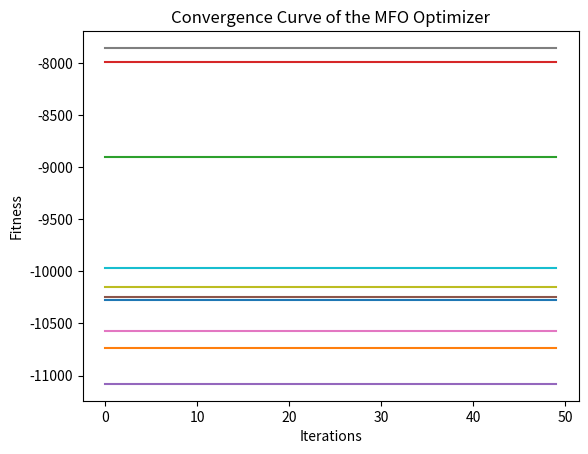

The script that saved this image:
# -*- coding: utf-8 -*-
"""Untitled4.ipynb

Automatically generated by Colaboratory.

Original file is located at
    https://colab.research.google.com/<link-removed>
"""

import numpy as np
import matplotlib.pyplot as plt

# Define the objective function
def objective_Fun(x):
    dim = len(x)
    o = np.sum(100 * (x[1:dim] - x[0:dim-1])*2 + (x[0:dim-1] - 1)*2)
    return o

# Define the MFO optimization algorithm
def MFO(objective_function, swarm_size, dim, max_iterations):
    # Initialize the convergence curve array
    convergence_curve = np.zeros(max_iterations)

    # Initialize the population
    population = np.random.uniform(-30, 30, (swarm_size, dim))

    # Perform iterations
    for iteration in range(max_iterations):
        # Evaluate the fitness of each individual in the population
        fitness = [objective_function(x) for x in population]

        # Update the convergence curve
        convergence_curve[iteration] = np.min(fitness)

        # Find the best moth (individual) in the population
        best_moth_index = np.argmin(fitness)
        best_moth = population[best_moth_index]

        # Update the positions of moths
        for i in range(swarm_size):
            if i != best_moth_index:
                distance = np.linalg.norm(population[i] - best_moth)
                step_size = np.random.uniform(0, 1, dim)
                population[i] += step_size * (population[i] - best_moth) / distance

                # Apply boundary constraints
                population[i] = np.clip(population[i], -30, 30)

    return convergence_curve

# Set the optimization parameters
swarm_size = 30
dim = 50
max_iterations = 50
NoRuns = 10

# Run the MFO optimization algorithm
convergence_curves = []
for run in range(NoRuns):
    convergence_curve = MFO(objective_Fun, swarm_size, dim, max_iterations)
    convergence_curves.append(convergence_curve)

convergence_curves = np.array(convergence_curves)

# Plot the convergence curves of all runs
idx = range(max_iterations)
fig = plt.figure()

ax = fig.add_subplot(111)
for i in range(NoRuns):
    ax.plot(idx, convergence_curves[i])

plt.title('Convergence Curve of the MFO Optimizer', fontsize=12)
plt.ylabel('Fitness')
plt.xlabel('Iterations')
plt.show()